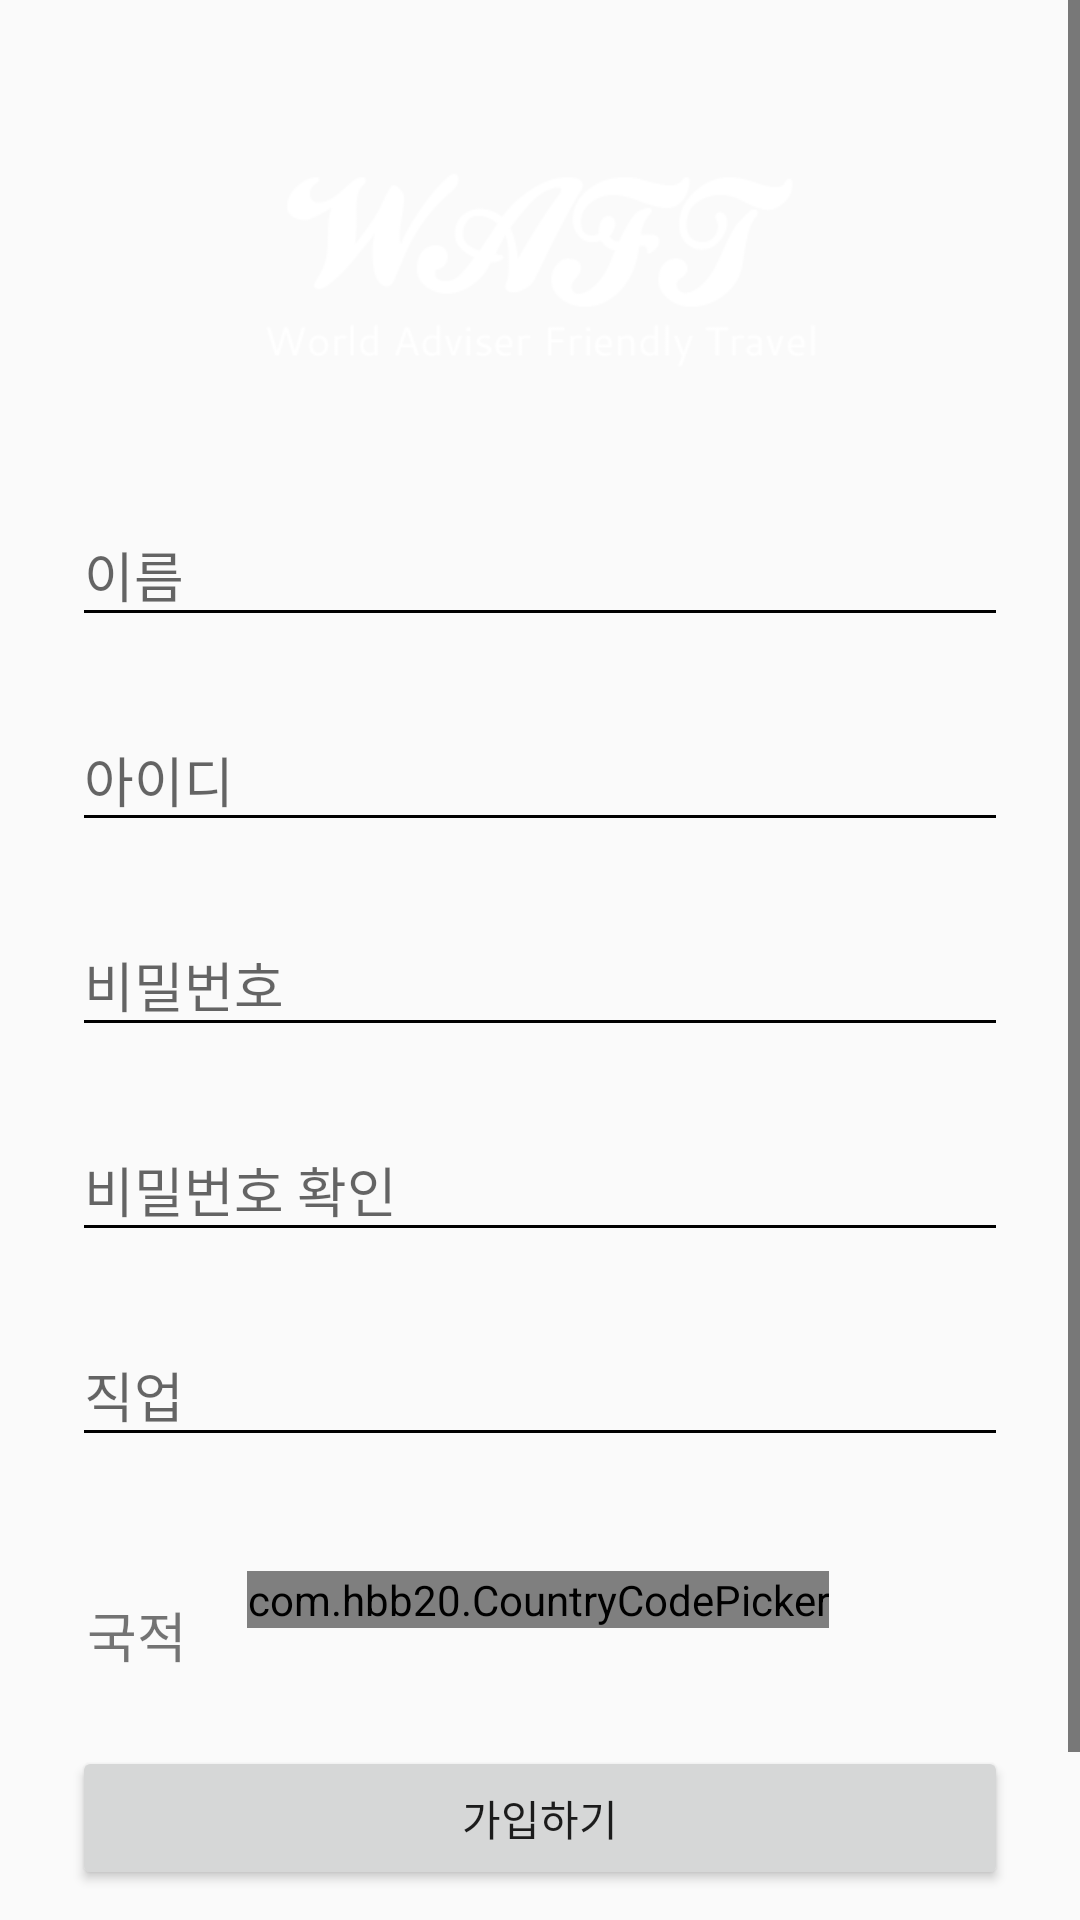

The Android layout XML behind this screen, and the referenced resources:
<!-- AndroidManifest.xml: application theme AppTheme -->
<!-- res/layout/activity_signup.xml -->
<?xml version="1.0" encoding="utf-8"?>
<ScrollView
        xmlns:android="http://schemas.android.com/apk/res/android"
        xmlns:app="http://schemas.android.com/apk/res-auto"
        xmlns:tools="http://schemas.android.com/tools"
        android:layout_width="fill_parent"
        android:layout_height="fill_parent"
        android:fitsSystemWindows="true">

    <LinearLayout
            android:orientation="vertical"
            android:layout_width="match_parent"
            android:layout_height="wrap_content"
            android:paddingTop="56dp"
            android:paddingLeft="24dp"
            android:paddingRight="24dp">

        <ImageView android:src="@drawable/logo"
                   android:layout_width="wrap_content"
                   android:layout_height="72dp"
                   android:scaleX="1.5"
                   android:scaleY="1.5"
                   android:layout_marginBottom="24dp"
                   android:layout_gravity="center_horizontal"/>

        
        <android.support.design.widget.TextInputLayout
                android:layout_width="match_parent"
                android:layout_height="wrap_content"
                android:layout_marginTop="8dp"
                android:layout_marginBottom="8dp">
            <EditText android:id="@+id/edt_name"
                      android:layout_width="match_parent"
                      android:layout_height="wrap_content"
                      android:inputType="textPersonName"
                      android:hint="이름"/>
        </android.support.design.widget.TextInputLayout>

        
        <android.support.design.widget.TextInputLayout
                android:layout_width="match_parent"
                android:layout_height="wrap_content"
                android:layout_marginTop="8dp"
                android:layout_marginBottom="8dp">
            <EditText android:id="@+id/edt_id"
                      android:layout_width="match_parent"
                      android:layout_height="wrap_content"
                      android:inputType="textPersonName"
                      android:hint="아이디"/>
        </android.support.design.widget.TextInputLayout>

        
        <android.support.design.widget.TextInputLayout
                android:id="@+id/pw_input_layout"
                android:layout_width="match_parent"
                android:layout_height="wrap_content"
                android:layout_marginTop="8dp"
                android:layout_marginBottom="8dp">
            <EditText android:id="@+id/edt_password"
                      android:layout_width="match_parent"
                      android:layout_height="wrap_content"
                      android:inputType="textPassword"
                      android:hint="비밀번호"/>
        </android.support.design.widget.TextInputLayout>


        
        <android.support.design.widget.TextInputLayout
                android:id="@+id/repw_input_layout"
                android:layout_width="match_parent"
                android:layout_height="wrap_content"
                android:layout_marginTop="8dp"
                android:layout_marginBottom="8dp">
            <EditText android:id="@+id/edt_repassword"
                      android:layout_width="match_parent"
                      android:layout_height="wrap_content"
                      android:inputType="textPassword"
                      android:hint="비밀번호 확인"/>
        </android.support.design.widget.TextInputLayout>

        
        <android.support.design.widget.TextInputLayout
                android:layout_width="match_parent"
                android:layout_height="wrap_content"
                android:layout_marginTop="8dp"
                android:layout_marginBottom="8dp">
            <EditText android:id="@+id/edt_job"
                      android:layout_width="match_parent"
                      android:layout_height="wrap_content"
                      android:inputType="textPersonName"
                      android:hint="직업"/>
        </android.support.design.widget.TextInputLayout>

        
        <LinearLayout android:layout_width="match_parent"
                      android:layout_height="wrap_content"
                      android:layout_marginTop="30dp"
                      android:orientation="horizontal">
            <TextView android:layout_width="wrap_content"
                      android:layout_height="wrap_content"
                      android:layout_marginLeft="5dp"
                      android:textSize="18sp"
                      android:layout_marginTop="8dp"
                      android:text="국적"/>

            <com.hbb20.CountryCodePicker
                    android:id="@+id/ccp"
                    android:layout_width="wrap_content"
                    android:layout_height="wrap_content"
                    android:layout_marginLeft="20dp"
                    app:ccp_showPhoneCode="false"
                    app:ccp_showFullName="true"
                    app:ccp_defaultNameCode="KR"
                    app:ccp_contentColor="@color/white"
                    app:ccpDialog_backgroundColor="@color/white"
                    app:ccpDialog_searchEditTextTint="@color/black"
            />
        </LinearLayout>

        
        <android.support.v7.widget.AppCompatButton
                android:id="@+id/btn_signup"
                android:layout_width="fill_parent"
                android:layout_height="wrap_content"
                android:layout_marginTop="24dp"
                android:layout_marginBottom="24dp"
                android:padding="12dp"
                android:text="가입하기"/>

        <TextView android:id="@+id/tv_login"
                  android:layout_width="fill_parent"
                  android:layout_height="wrap_content"
                  android:layout_marginBottom="24dp"
                  android:text="이미 회원이십니까? 로그인"
                  android:gravity="center"
                  android:textSize="16dip"/>

    </LinearLayout>
</ScrollView>
<!-- resources referenced by this layout -->
<resources>
  <color name="black">#000000</color>
  <color name="white">#FFFFFF</color>
  <!-- drawable logo: png bitmap (drawable, 11141 bytes) -->
  <style name="AppTheme" parent="Theme.AppCompat.Light.NoActionBar">
          
          <item name="colorPrimary">#2196F3</item>
          <item name="colorPrimaryDark">#1976D2</item>
          <item name="colorAccent">@color/colorAccent</item>
          <item name="drawerArrowStyle">@style/DrawerIcon</item>
          <item name="backgroundcolor">#fcfcfc</item>
          <item name="cardbackground">#ffffff</item>
          <item name="translateBackground">#DCEDC8</item>
          <item name="textcolor">#808080</item>
          <item name="tintcolor">#000000</item>
          <item name="textGrayColor">#78909C</item>
          <item name="buttoncolor">#2196F3</item>
          <item name="sideMenuColor">#fff</item>
          <item name="android:windowAnimationStyle">@style/WindowAnimationTransition</item>
      </style>
  <color name="colorAccent">#D81B60</color>
  <style name="DrawerIcon" parent="Widget.AppCompat.DrawerArrowToggle">
          <item name="color">@color/white</item>
      </style>
  <style name="WindowAnimationTransition">
          <item name="android:windowEnterAnimation">@android:anim/fade_in</item>
          <item name="android:windowExitAnimation">@android:anim/fade_out</item>
  
      </style>
</resources>
